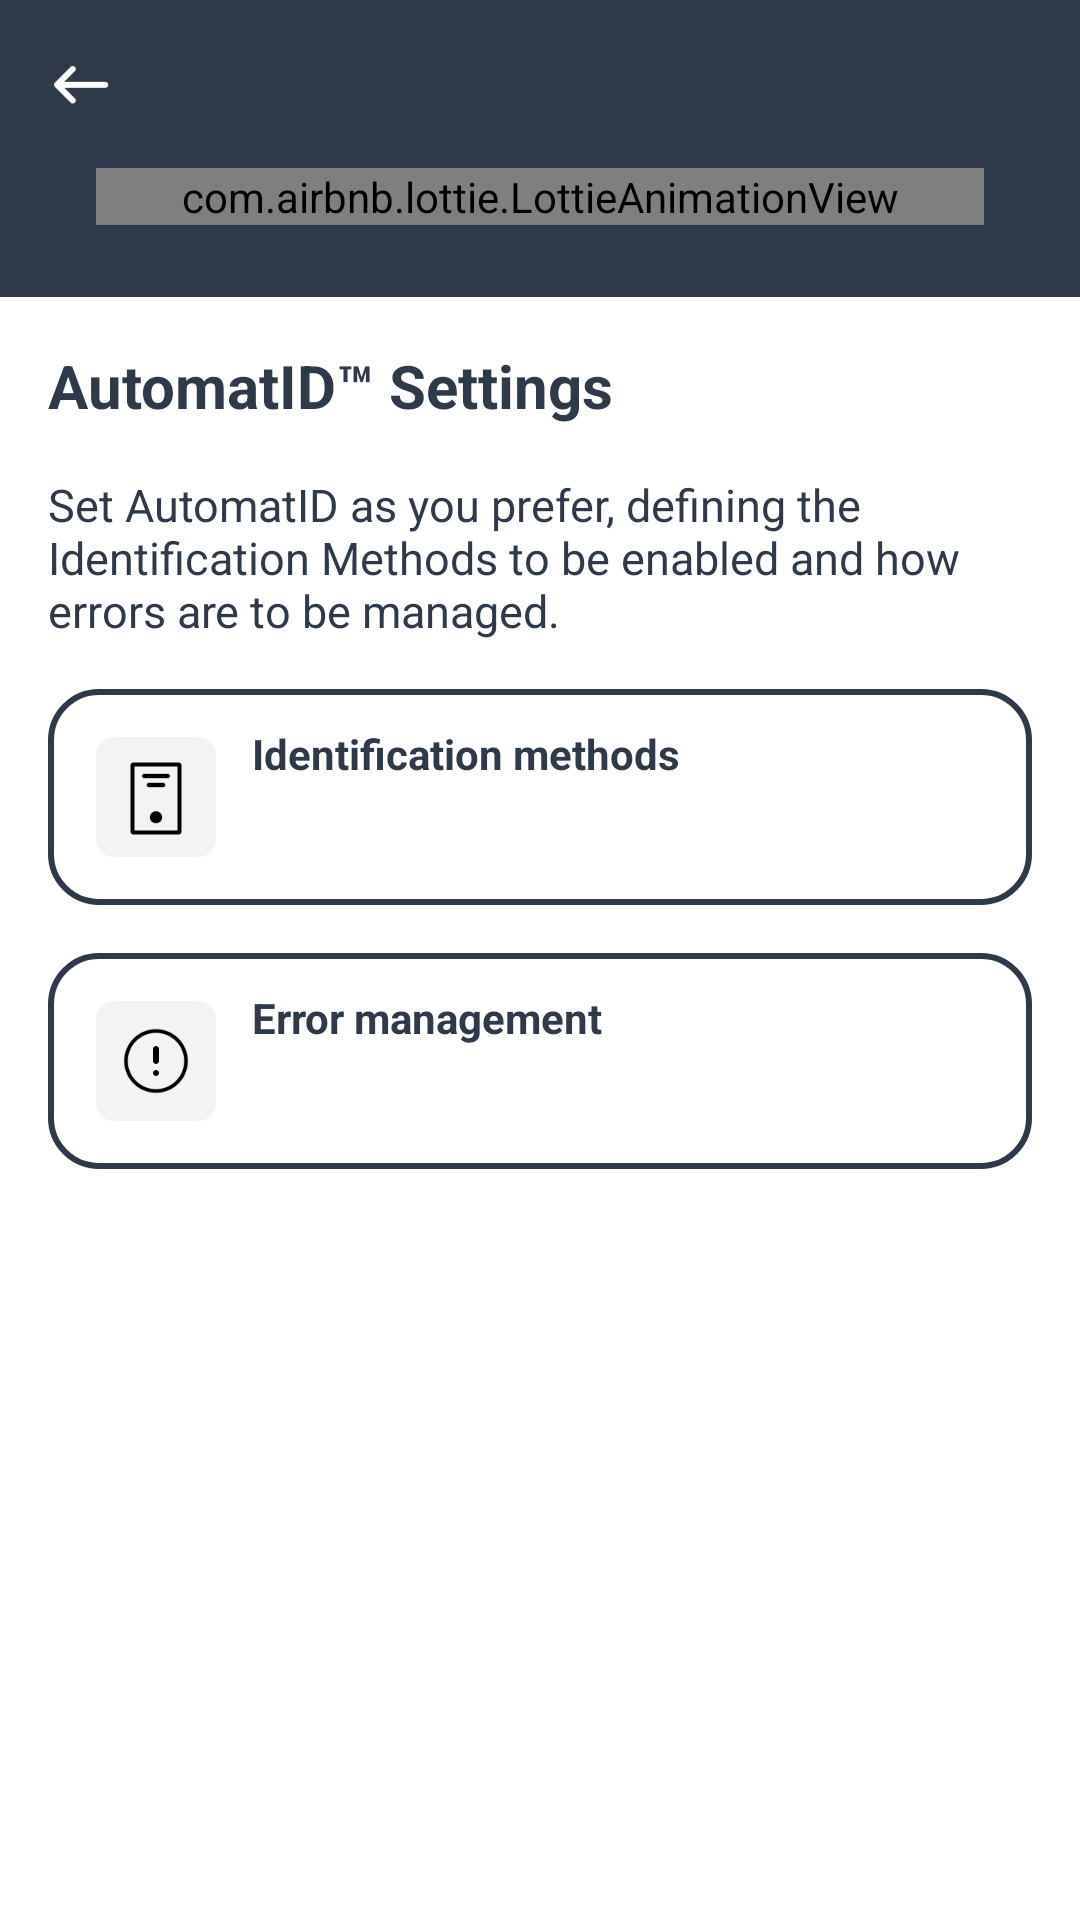

Layout XML and referenced resources for this Android screen:
<!-- AndroidManifest.xml: application theme AppTheme -->
<!-- res/layout/fragment_settings.xml -->
<?xml version="1.0" encoding="utf-8"?>
<androidx.constraintlayout.widget.ConstraintLayout xmlns:android="http://schemas.android.com/apk/res/android"
    xmlns:app="http://schemas.android.com/apk/res-auto"
    xmlns:tools="http://schemas.android.com/tools"
    android:layout_width="match_parent"
    android:layout_height="match_parent">

    <androidx.appcompat.widget.Toolbar
        android:id="@+id/toolbar"
        android:layout_width="0dp"
        android:layout_height="wrap_content"
        app:layout_constraintEnd_toEndOf="parent"
        app:layout_constraintStart_toStartOf="parent"
        app:layout_constraintTop_toTopOf="parent"
        app:navigationIcon="@drawable/sci_icon_header_back" />

    <com.airbnb.lottie.LottieAnimationView
        android:id="@+id/logo"
        android:layout_width="0dp"
        android:layout_height="wrap_content"
        android:layout_marginStart="@dimen/space_2xl"
        android:layout_marginEnd="@dimen/space_2xl"
        android:adjustViewBounds="true"
        app:layout_constraintEnd_toEndOf="parent"
        app:layout_constraintStart_toStartOf="parent"
        app:layout_constraintTop_toBottomOf="@id/toolbar"
        app:lottie_autoPlay="true"
        app:lottie_rawRes="@raw/automatid_demo_app_feedback_settings"
        tools:background="#80ffffff" />

    <View
        android:id="@+id/tray"
        android:layout_width="0dp"
        android:layout_height="0dp"
        android:layout_marginTop="@dimen/space_xl"
        android:background="@color/white"
        app:layout_constraintBottom_toBottomOf="parent"
        app:layout_constraintEnd_toEndOf="parent"
        app:layout_constraintHorizontal_bias="0.0"
        app:layout_constraintStart_toStartOf="parent"
        app:layout_constraintTop_toBottomOf="@id/logo"
        app:layout_constraintVertical_bias="1.0" />

    <TextView
        android:id="@+id/label1"
        android:layout_width="0dp"
        android:layout_height="wrap_content"
        android:layout_marginStart="@dimen/space_l"
        android:layout_marginTop="@dimen/space_l"
        android:layout_marginEnd="@dimen/space_l"
        android:text="@string/settings_title"
        android:textColor="@color/text_color_on_light"
        android:textSize="20sp"
        android:textStyle="bold"
        app:layout_constraintEnd_toEndOf="@id/tray"
        app:layout_constraintStart_toStartOf="@id/tray"
        app:layout_constraintTop_toTopOf="@id/tray" />

    <TextView
        android:id="@+id/label2"
        android:layout_width="0dp"
        android:layout_height="wrap_content"
        android:layout_marginStart="@dimen/space_l"
        android:layout_marginTop="@dimen/space_l"
        android:layout_marginEnd="@dimen/space_l"
        android:text="@string/settings_body1"
        android:textColor="@color/text_color_on_light"
        android:textSize="15sp"
        app:layout_constraintEnd_toEndOf="@id/tray"
        app:layout_constraintStart_toStartOf="@id/tray"
        app:layout_constraintTop_toBottomOf="@id/label1" />

    <androidx.constraintlayout.widget.ConstraintLayout
        android:id="@+id/btnIdMethods"
        android:layout_width="0dp"
        android:layout_height="wrap_content"
        android:layout_marginStart="@dimen/space_l"
        android:layout_marginTop="@dimen/space_l"
        android:layout_marginEnd="@dimen/space_l"
        android:background="@drawable/button_tray"
        app:layout_constraintEnd_toEndOf="@id/tray"
        app:layout_constraintStart_toStartOf="@id/tray"
        app:layout_constraintTop_toBottomOf="@id/label2">

        <ImageView
            android:id="@+id/iconIdMethods"
            android:layout_width="wrap_content"
            android:layout_height="wrap_content"
            android:layout_marginStart="@dimen/settings_btn_margin_img"
            android:layout_marginTop="@dimen/settings_btn_margin_img"
            android:layout_marginBottom="@dimen/settings_btn_margin_img"
            android:src="@drawable/sci_btn_outline_documents"
            app:layout_constraintBottom_toBottomOf="parent"
            app:layout_constraintStart_toStartOf="parent"
            app:layout_constraintTop_toTopOf="parent"
            app:tint="@color/black" />

        <TextView
            android:id="@+id/idMethodsTitle"
            android:layout_width="0dp"
            android:layout_height="wrap_content"
            android:layout_marginStart="@dimen/settings_btn_margin_lbl_outer"
            android:layout_marginTop="@dimen/settings_btn_margin_lbl_outer"
            android:layout_marginEnd="@dimen/settings_btn_margin_lbl_outer"
            android:text="@string/settings_btn_identification_methods"
            android:textColor="@color/text_color_on_light"
            android:textStyle="bold"
            app:layout_constraintEnd_toEndOf="parent"
            app:layout_constraintStart_toEndOf="@id/iconIdMethods"
            app:layout_constraintTop_toBottomOf="@id/idMethodsValue"
            app:layout_constraintTop_toTopOf="parent" />

        <TextView
            android:id="@+id/idMethodsValue"
            android:layout_width="0dp"
            android:layout_height="wrap_content"
            android:layout_marginStart="@dimen/settings_btn_margin_lbl_outer"
            android:layout_marginEnd="@dimen/settings_btn_margin_lbl_outer"
            android:layout_marginBottom="@dimen/settings_btn_margin_lbl_outer"
            android:textColor="@color/text_color_on_light"
            app:layout_constraintBottom_toBottomOf="parent"
            app:layout_constraintEnd_toEndOf="parent"
            app:layout_constraintStart_toEndOf="@id/iconIdMethods"
            app:layout_constraintTop_toBottomOf="@id/idMethodsTitle"
            tools:text="Test\ntest" />

    </androidx.constraintlayout.widget.ConstraintLayout>

    <androidx.constraintlayout.widget.ConstraintLayout
        android:id="@+id/btnErrorMgmt"
        android:layout_width="0dp"
        android:layout_height="wrap_content"
        android:layout_marginStart="@dimen/space_l"
        android:layout_marginTop="@dimen/space_l"
        android:layout_marginEnd="@dimen/space_l"
        android:background="@drawable/button_tray"
        app:layout_constraintEnd_toEndOf="@id/tray"
        app:layout_constraintStart_toStartOf="@id/tray"
        app:layout_constraintTop_toBottomOf="@id/btnIdMethods">

        <ImageView
            android:id="@+id/iconErrorMgmt"
            android:layout_width="wrap_content"
            android:layout_height="wrap_content"
            android:layout_marginStart="@dimen/settings_btn_margin_img"
            android:layout_marginTop="@dimen/settings_btn_margin_img"
            android:layout_marginBottom="@dimen/settings_btn_margin_img"
            android:src="@drawable/sci_btn_outline_error_management"
            app:layout_constraintBottom_toBottomOf="parent"
            app:layout_constraintStart_toStartOf="parent"
            app:layout_constraintTop_toTopOf="parent"
            app:tint="@color/black" />

        <TextView
            android:id="@+id/errorMgmtTitle"
            android:layout_width="0dp"
            android:layout_height="wrap_content"
            android:layout_marginStart="@dimen/settings_btn_margin_lbl_outer"
            android:layout_marginTop="@dimen/settings_btn_margin_lbl_outer"
            android:layout_marginEnd="@dimen/settings_btn_margin_lbl_outer"
            android:text="@string/settings_btn_error_management"
            android:textColor="@color/text_color_on_light"
            android:textStyle="bold"
            app:layout_constraintEnd_toEndOf="parent"
            app:layout_constraintStart_toEndOf="@id/iconErrorMgmt"
            app:layout_constraintTop_toBottomOf="@id/errorMgmtValue"
            app:layout_constraintTop_toTopOf="parent" />

        <TextView
            android:id="@+id/errorMgmtValue"
            android:layout_width="0dp"
            android:layout_height="wrap_content"
            android:layout_marginStart="@dimen/settings_btn_margin_lbl_outer"
            android:layout_marginEnd="@dimen/settings_btn_margin_lbl_outer"
            android:layout_marginBottom="@dimen/settings_btn_margin_lbl_outer"
            android:textColor="@color/text_color_on_light"
            app:layout_constraintBottom_toBottomOf="parent"
            app:layout_constraintEnd_toEndOf="parent"
            app:layout_constraintStart_toEndOf="@id/iconErrorMgmt"
            app:layout_constraintTop_toBottomOf="@id/errorMgmtTitle"
            tools:text="Test" />

    </androidx.constraintlayout.widget.ConstraintLayout>

</androidx.constraintlayout.widget.ConstraintLayout>
<!-- resources referenced by this layout -->
<resources>
  <color name="black">#ff000000</color>
  <color name="text_color_on_light">#2E3A49</color>
  <color name="white">#ffffffff</color>
  <dimen name="settings_btn_margin_img">16dp</dimen>
  <dimen name="settings_btn_margin_lbl_outer">12dp</dimen>
  <dimen name="space_2xl">32dp</dimen>
  <dimen name="space_l">16dp</dimen>
  <dimen name="space_xl">24dp</dimen>
  <!-- drawable button_tray (drawable) -->
  <?xml version="1.0" encoding="utf-8"?>
  <ripple xmlns:android="http://schemas.android.com/apk/res/android"
      android:color="@color/ripple_color_on_light">
  
      <item android:id="@android:id/mask">
          <shape android:shape="rectangle">
              <corners android:radius="16dp" />
              <solid android:color="#ffffffff" />
          </shape>
      </item>
  
      <item>
          <shape android:shape="rectangle">
              <corners android:radius="16dp" />
              <stroke
                  android:width="2dp"
                  android:color="@color/app_color" />
              <solid android:color="@color/white" />
          </shape>
      </item>
  
  </ripple>
  <!-- drawable sci_btn_outline_documents: png bitmap (drawable-xxxhdpi, 4200 bytes) -->
  <!-- drawable sci_btn_outline_error_management: png bitmap (drawable-xxxhdpi, 7408 bytes) -->
  <!-- drawable sci_icon_header_back: png bitmap (drawable-xxxhdpi, 1206 bytes) -->
  <string name="settings_body1">Set AutomatID as you prefer, defining the Identification Methods to be enabled and how errors are to be managed.</string>
  <string name="settings_btn_error_management">Error management</string>
  <string name="settings_btn_identification_methods">Identification methods</string>
  <string name="settings_title">AutomatID™ Settings</string>
  <style name="AppTheme" parent="Theme.AppCompat.Light.NoActionBar">
  		<item name="android:navigationBarColor">@android:color/transparent</item>
  		<item name="android:statusBarColor">@android:color/transparent</item>
  		<item name="android:windowBackground">@color/bg_color</item>
  		<item name="fontFamily">@font/montserrat</item>
  
  		
  		<item name="colorControlHighlight">@color/white</item>
  
  		
  		<item name="android:textColorTertiary">@color/text_color_on_light</item>
  
  		
  		<item name="colorControlNormal">@color/white</item>
  
  		
  		<item name="colorControlActivated">@color/switch_activated</item>
  
  		<item name="bottomSheetDialogTheme">@style/AppBottomSheetDialog</item>
  	</style>
  <color name="ripple_color_on_light">#40aaaaaa</color>
  <color name="app_color">#2E3A49</color>
  <color name="bg_color">#2E3A49</color>
  <color name="switch_activated">#ff1966a4</color>
  <style name="AppBottomSheetDialog" parent="Theme.Design.Light.BottomSheetDialog">
  		
  		<item name="android:textColorTertiary">@color/text_color_on_light</item>
  
  		
  		<item name="colorControlActivated">@color/switch_activated</item>
  	</style>
</resources>
